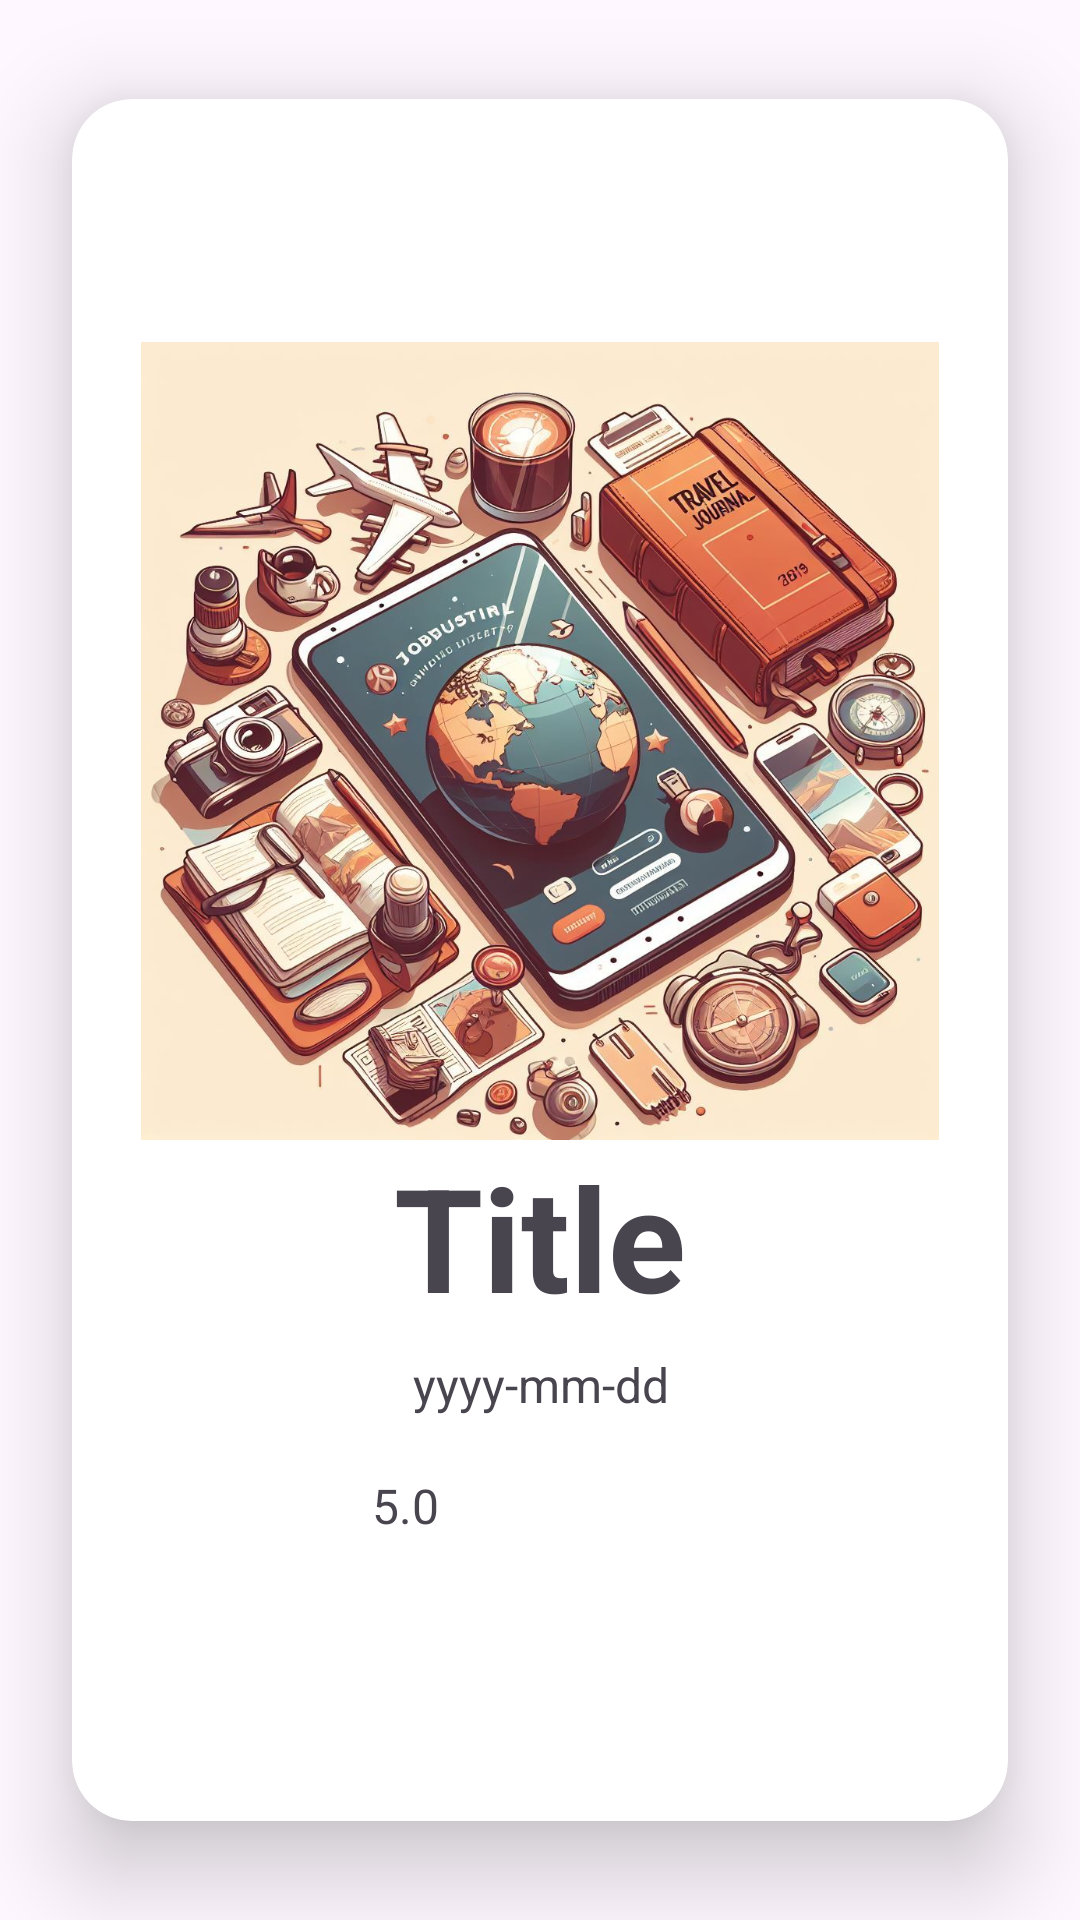

The Android layout XML behind this screen, and the referenced resources:
<!-- AndroidManifest.xml: application theme Theme.WonderTripProject -->
<!-- res/layout/layout_a_tile.xml -->
<?xml version="1.0" encoding="utf-8"?>
<androidx.cardview.widget.CardView xmlns:android="http://schemas.android.com/apk/res/android"
    android:layout_width="wrap_content"
    android:layout_height="wrap_content"
    xmlns:app="http://schemas.android.com/apk/res-auto"
    android:layout_gravity="center_vertical|center_horizontal"
    android:gravity="center"
    android:orientation="vertical"
    android:linksClickable="true"
    android:layout_marginTop="0dp"
    android:layout_marginBottom="0dp"
    android:layout_marginStart="40dp"
    android:layout_marginEnd="40dp"
    app:cardCornerRadius="20dp"
    android:id="@+id/tileLayoutId"
    app:cardElevation="18dp"
    android:onClick="onLayoutClick_goto_view_tile"
    android:focusable="true"
    app:cardUseCompatPadding="true"
    >

    


    <RelativeLayout
        android:layout_width="wrap_content"
        android:layout_height="wrap_content"
        android:layout_gravity="center_vertical|center_horizontal"
        android:gravity="center"
        android:orientation="vertical"
        android:focusable="true">


        <ImageView
            android:id="@+id/imageView_of_a_tile"
            android:layout_width="match_parent"
            android:layout_height="266dp"
            app:srcCompat="@drawable/splash"
            />

        <TextView
            android:id="@+id/titleText"
            android:layout_width="wrap_content"
            android:layout_height="wrap_content"
            android:layout_alignTop="@id/imageView_of_a_tile"
            android:layout_alignParentStart="true"
            android:layout_alignParentEnd="true"
            android:layout_marginStart="5dp"
            android:layout_marginTop="266dp"
            android:layout_marginEnd="5dp"
            android:gravity="center"
            android:text="Title"
            android:textAlignment="center"
            android:textSize="48sp"
            android:textStyle="bold" />

        <TextView
            android:id="@+id/dateText"
            android:layout_width="156dp"
            android:layout_height="35dp"
            android:layout_alignParentStart="true"
            android:layout_alignParentTop="true"
            android:layout_alignParentEnd="true"
            android:layout_marginStart="55dp"
            android:layout_marginTop="330dp"
            android:layout_marginEnd="54dp"
            android:layout_marginBottom="5dp"
            android:gravity="center"
            android:text="yyyy-mm-dd"
            android:textSize="16sp" />

        <LinearLayout
            android:layout_width="84dp"
            android:layout_height="wrap_content"
            android:layout_alignParentStart="true"
            android:layout_alignParentTop="true"
            android:layout_alignParentEnd="true"
            android:layout_marginStart="90dp"
            android:layout_marginTop="367dp"
            android:layout_marginEnd="91dp">

            <TextView
                android:id="@+id/rateText"
                android:layout_width="wrap_content"
                android:layout_height="wrap_content"
                android:layout_margin="10dp"
                android:layout_marginTop="20dp"
                android:gravity="center"
                android:text="5.0"
                android:textSize="16sp" />

            <ImageView
                android:layout_width="35dp"
                android:layout_height="35dp"
                android:layout_gravity="center"
                android:layout_margin="5dp"
                android:src="@drawable/baseline_star_24" />
        </LinearLayout>

    </RelativeLayout>

</androidx.cardview.widget.CardView>
<!-- resources referenced by this layout -->
<resources>
  <!-- drawable splash: jpeg bitmap (drawable, 232944 bytes) -->
  <style name="Theme.WonderTripProject" parent="Base.Theme.WonderTripProject" />
  <style name="Base.Theme.WonderTripProject" parent="Theme.Material3.DayNight.NoActionBar">
          
          
          <item name="android:statusBarColor">@color/black</item>
      </style>
  <color name="black">#FF000000</color>
</resources>
